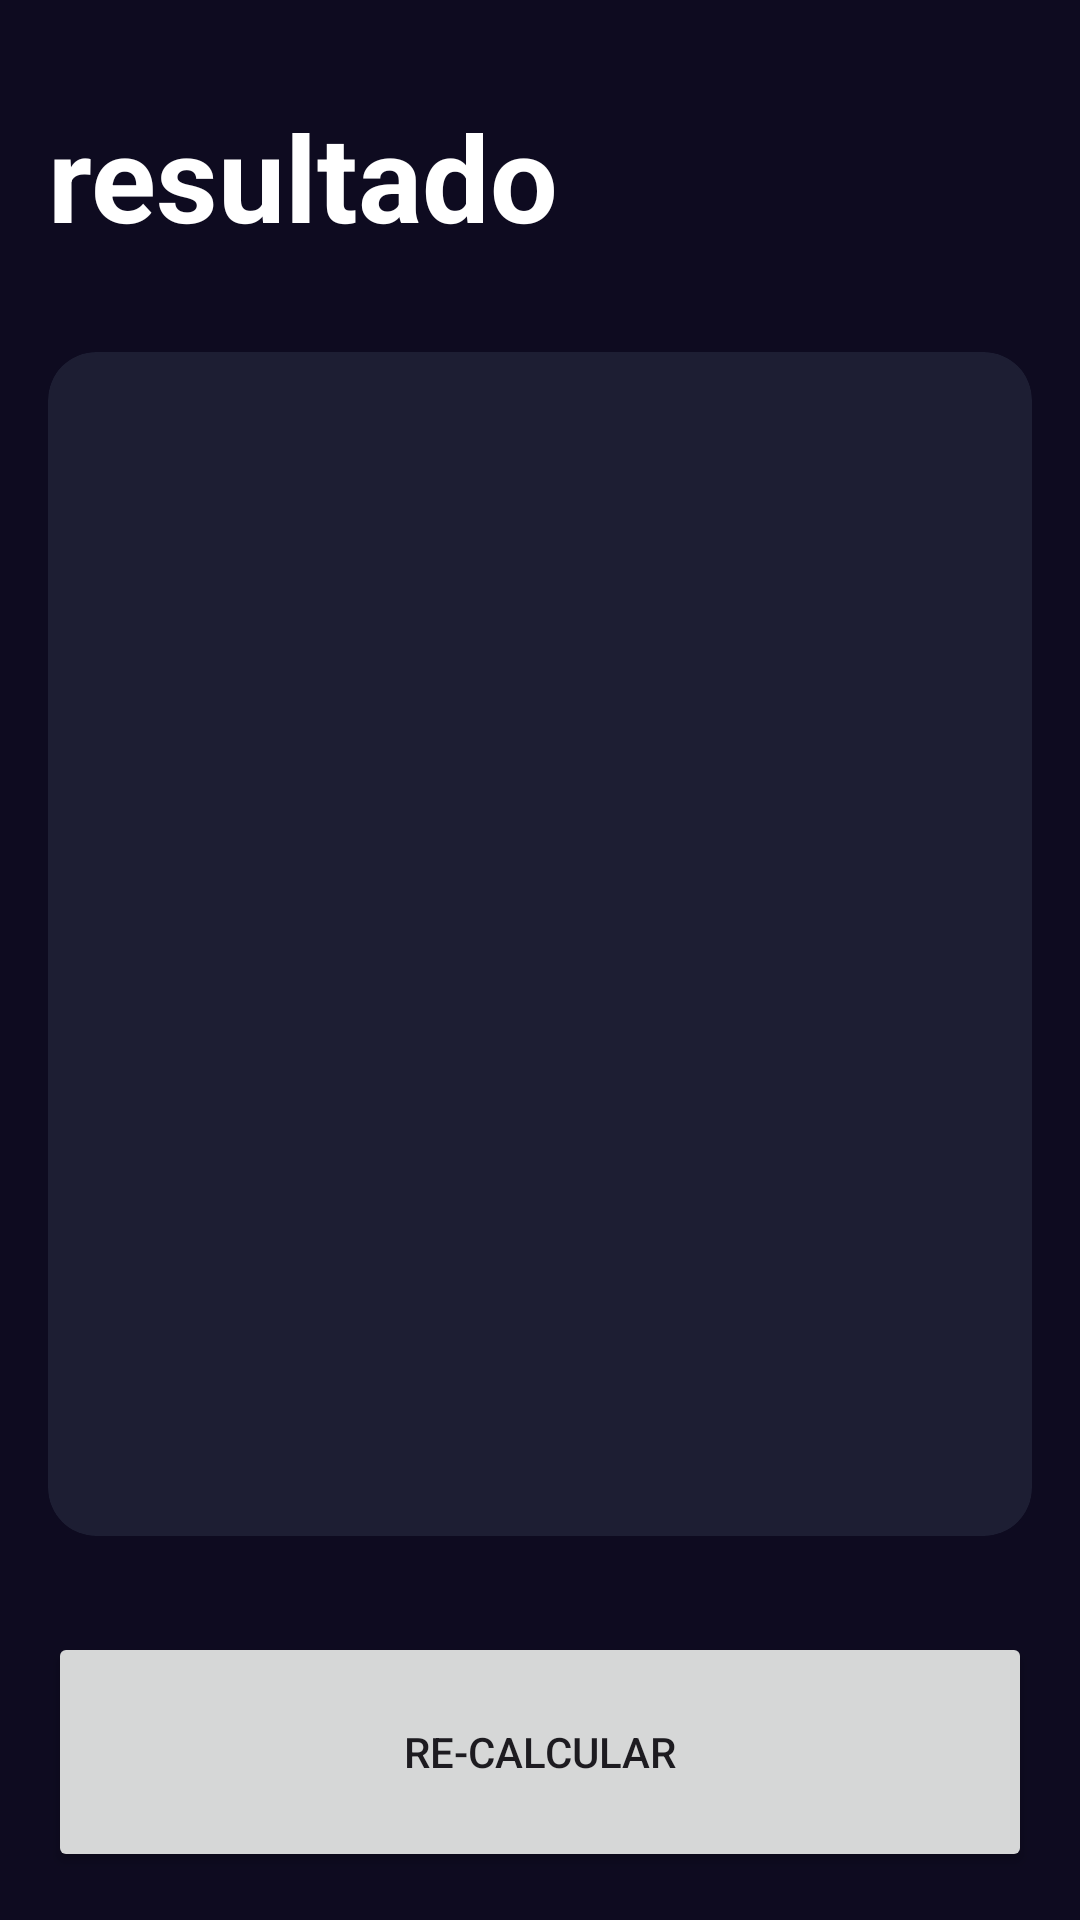

Here is an Android app screen rendered from its layout file. Give the layout XML and the strings, colors and styles it references.
<!-- AndroidManifest.xml: application theme Theme.ProjectImc -->
<!-- res/layout/activity_result_imcactivity.xml -->
<?xml version="1.0" encoding="utf-8"?>
<androidx.constraintlayout.widget.ConstraintLayout xmlns:android="http://schemas.android.com/apk/res/android"
    xmlns:app="http://schemas.android.com/apk/res-auto"
    xmlns:tools="http://schemas.android.com/tools"
    android:layout_width="match_parent"
    android:layout_height="match_parent"
    android:background="@color/background_app"
    android:padding="16dp"
    tools:context=".ResultIMCActivity">

    <TextView
        android:id="@+id/tvTitle"
        app:layout_constraintTop_toTopOf="parent"
        app:layout_constraintStart_toStartOf="parent"
        android:layout_width="wrap_content"
        android:layout_height="wrap_content"
        android:textSize="40sp"
        android:layout_marginTop="16dp"
        android:textStyle="bold"
        android:textColor="@color/white"
        android:text="@string/resultado"/>

    <androidx.cardview.widget.CardView
        android:layout_width="0dp"
        android:layout_height="0dp"
        app:cardCornerRadius="16dp"
        app:cardBackgroundColor="@color/background_component"
        android:layout_marginVertical="32dp"
        app:layout_constraintStart_toStartOf="parent"
        app:layout_constraintEnd_toEndOf="parent"
        app:layout_constraintBottom_toTopOf="@id/btnRecalculate"
        app:layout_constraintTop_toBottomOf="@+id/tvTitle">

        <androidx.appcompat.widget.LinearLayoutCompat
            android:layout_width="match_parent"
            android:layout_height="match_parent"
            android:layout_margin="16dp"
            android:gravity="center"
            android:orientation="vertical">

            <TextView
                android:id="@+id/tvResult"
                android:layout_width="wrap_content"
                android:layout_height="wrap_content"
                android:textSize="26sp"
                android:textStyle="bold"
                tools:text="Normal"/>

            <TextView
                android:id="@+id/tvIMC"
                android:layout_width="wrap_content"
                android:layout_height="wrap_content"
                android:textSize="70sp"
                android:layout_marginVertical="64dp"
                android:textStyle="bold"
                android:textColor="@color/white"
                tools:text="Normal"/>

            <TextView
                android:id="@+id/tvDescription"
                android:layout_width="wrap_content"
                android:layout_height="wrap_content"
                android:textSize="26sp"
                android:textColor="@color/white"
                tools:text="Normal"/>

        </androidx.appcompat.widget.LinearLayoutCompat>

    </androidx.cardview.widget.CardView>

    <Button
        android:id="@+id/btnRecalculate"
        android:layout_width="0dp"
        android:layout_height="80dp"
        app:layout_constraintStart_toStartOf="parent"
        app:layout_constraintEnd_toEndOf="parent"
        app:layout_constraintBottom_toBottomOf="parent"
        android:text="@string/re_calcular"/>

</androidx.constraintlayout.widget.ConstraintLayout>
<!-- resources referenced by this layout -->
<resources>
  <color name="background_app">#0e0b20</color>
  <color name="background_component">#1d1e33</color>
  <color name="white">#FFFFFFFF</color>
  <string name="re_calcular">Re-calcular</string>
  <string name="resultado">resultado</string>
  <style name="Theme.ProjectImc" parent="Base.Theme.ProjectImc" />
  <style name="Base.Theme.ProjectImc" parent="Theme.Material3.DayNight.NoActionBar">
          
          
      </style>
</resources>
